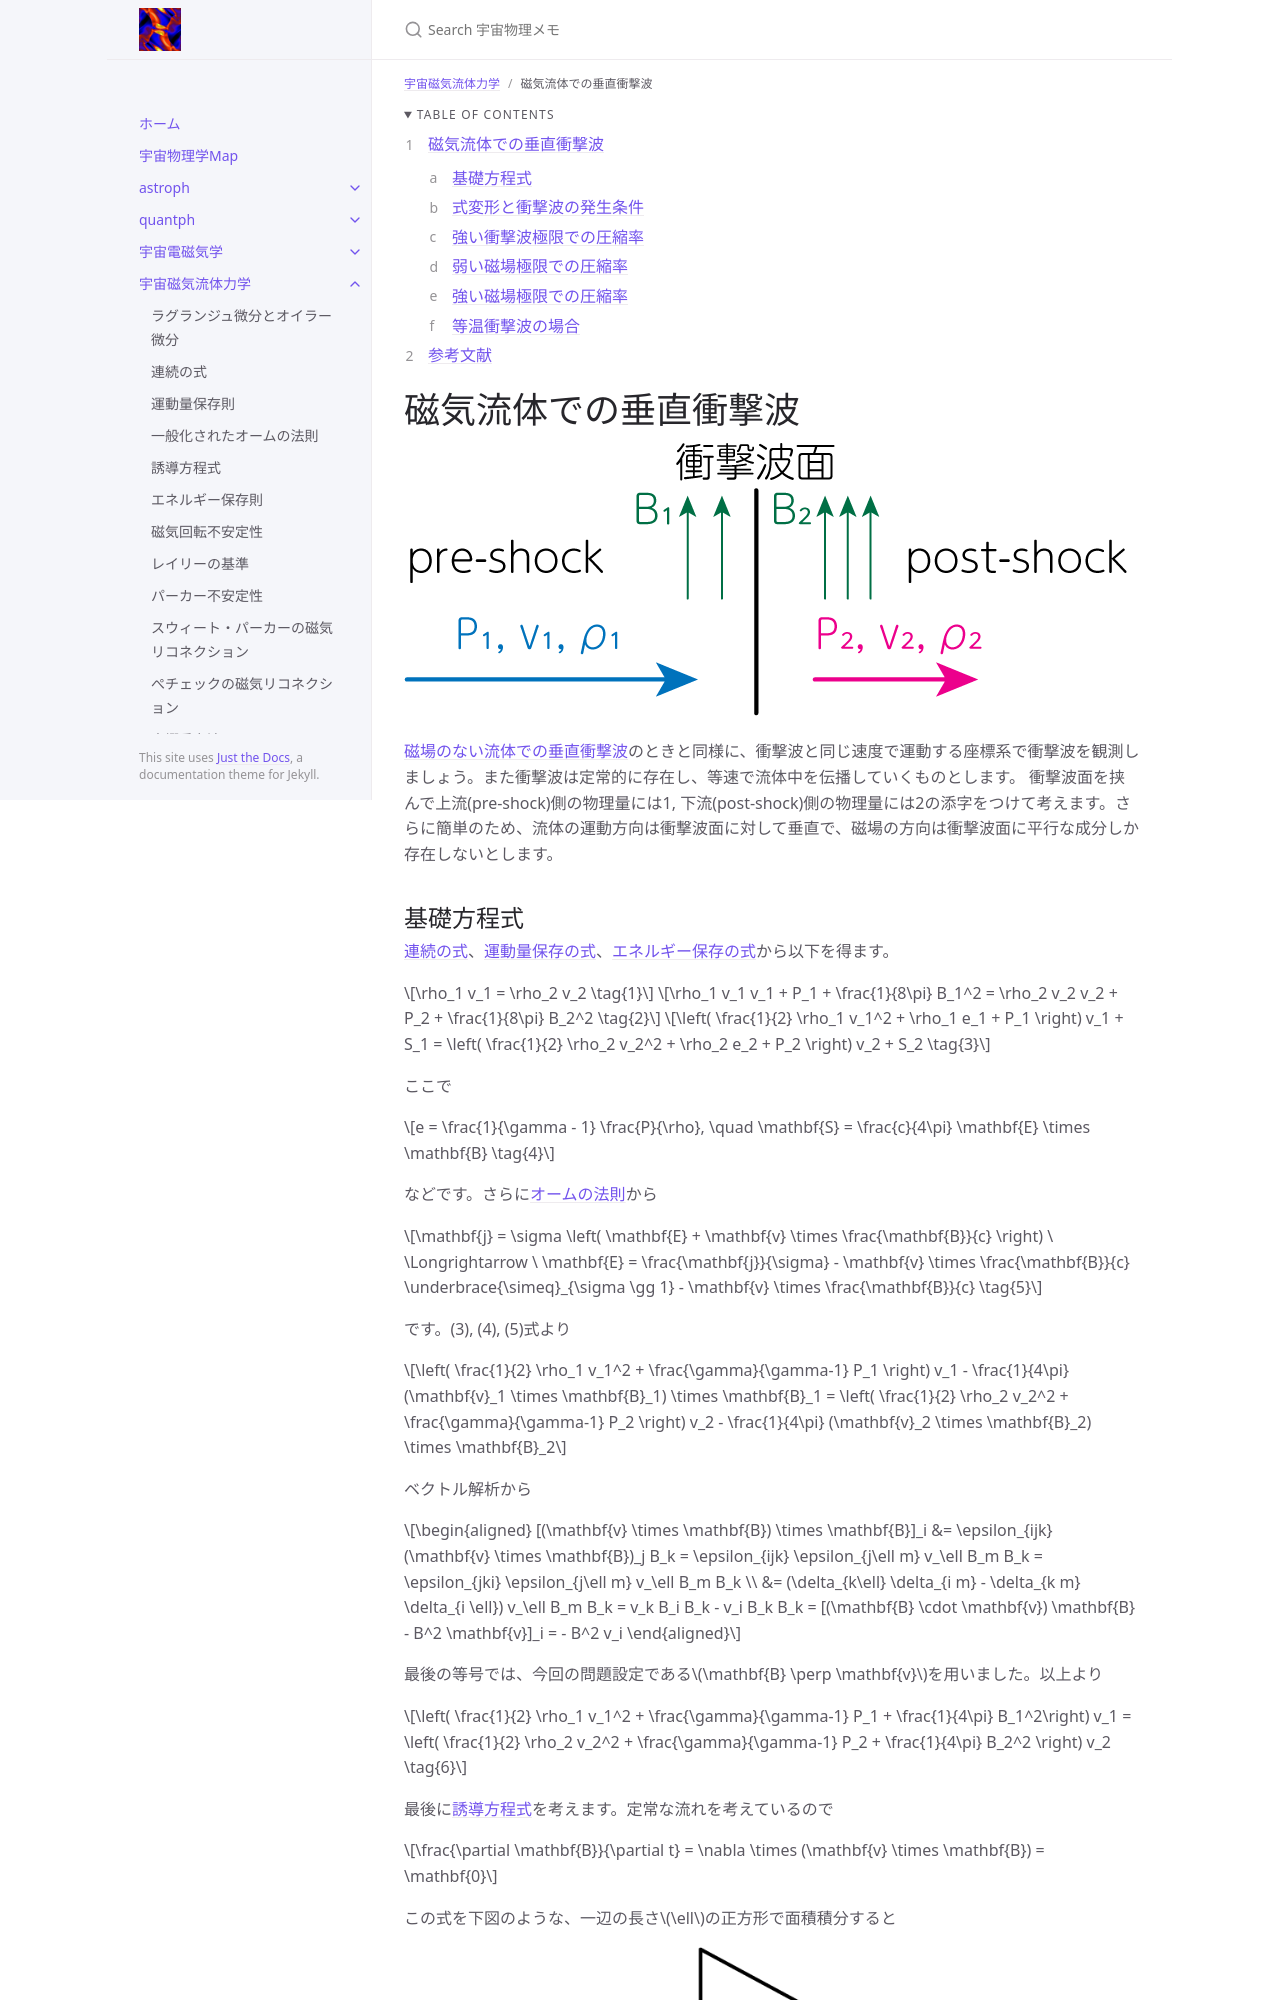

repository: github-nakasho/github-nakasho.github.io · page: mhd/mhd_shock_perp.html · generator: jekyll

---
layout: default
title: 磁気流体での垂直衝撃波
parent: 宇宙磁気流体力学
math: mathjax3
permalink: /mhd/mhd_shock_perp
nav_order: 16
---

{: .no_toc }

<details open markdown="block">
  <summary>
    Table of contents
  </summary>
  {: .text-delta }
1. TOC
{:toc}
</details>

{% include adsense.html %} 

# 磁気流体での垂直衝撃波

![](/assets/images/mhd/mhd_shock_perp_001.png)

[磁場のない流体での垂直衝撃波](/mhd/shock)のときと同様に、衝撃波と同じ速度で運動する座標系で衝撃波を観測しましょう。また衝撃波は定常的に存在し、等速で流体中を伝播していくものとします。
衝撃波面を挟んで上流(pre-shock)側の物理量には1, 下流(post-shock)側の物理量には2の添字をつけて考えます。さらに簡単のため、流体の運動方向は衝撃波面に対して垂直で、磁場の方向は衝撃波面に平行な成分しか存在しないとします。
